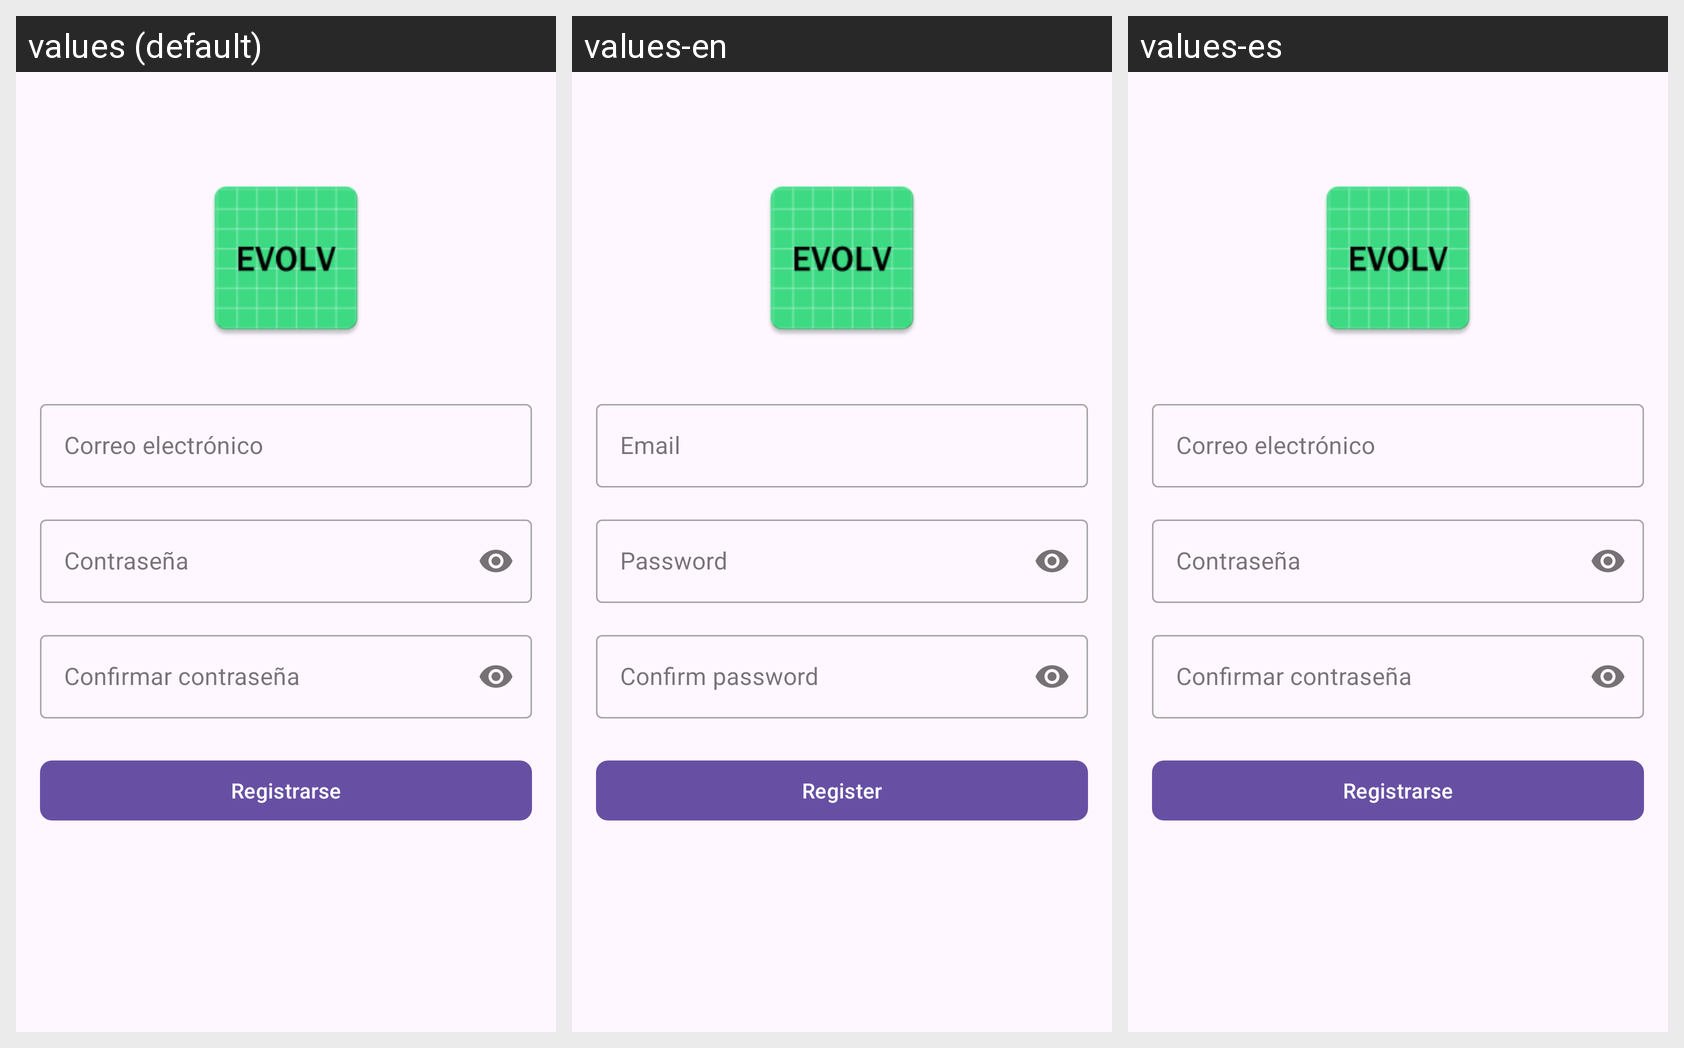

Translations of the strings shown on this Android screen, per locale in the grid:
Android screen res/layout/activity_register.xml rendered under 3 locales, left to right: values (default), values-en, values-es. Device: Nexus 5 (rendered at 1080×1920; each locale shown at half size, 540×960, under a caption strip naming it); theme Theme.Evolv.
Strings drawn on this screen, with the default value and each locale's value (text and hints the layout hard-codes appear in the picture but are not listed):

email
  values: Correo electrónico
  values-en: Email
  values-es: Correo electrónico

password
  values: Contraseña
  values-en: Password
  values-es: Contraseña

confirm_password
  values: Confirmar contraseña
  values-en: Confirm password
  values-es: Confirmar contraseña

register
  values: Registrarse
  values-en: Register
  values-es: Registrarse
